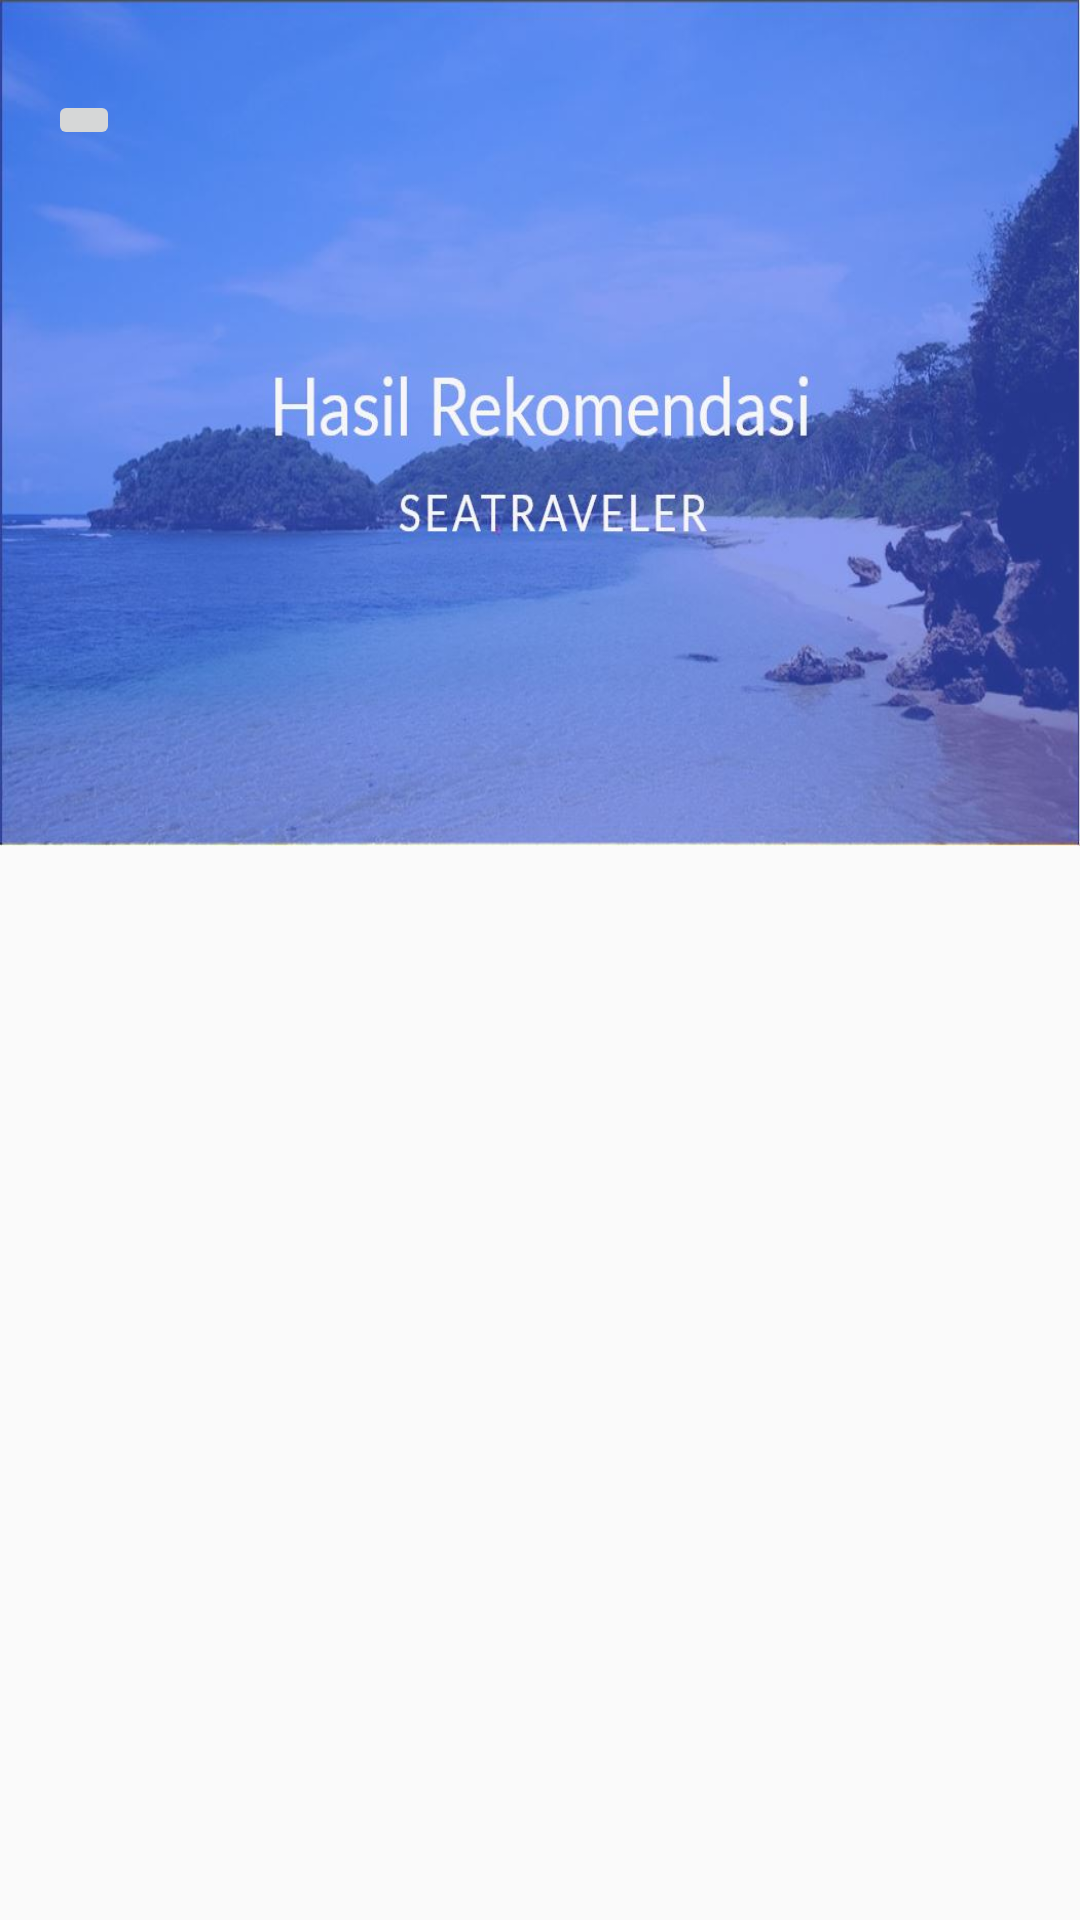

The Android layout XML behind this screen, and the referenced resources:
<!-- AndroidManifest.xml: application theme AppTheme -->
<!-- res/layout/activity_hasil_rekomendasi.xml -->
<?xml version="1.0" encoding="utf-8"?>
<android.support.constraint.ConstraintLayout xmlns:android="http://schemas.android.com/apk/res/android"
    xmlns:app="http://schemas.android.com/apk/res-auto"
    xmlns:tools="http://schemas.android.com/tools"
    android:layout_width="match_parent"
    android:layout_height="match_parent"
    tools:context=".Activity.HasilRekomendasiActivity">

    <android.support.v4.widget.NestedScrollView
        android:layout_width="match_parent"
        android:layout_height="match_parent"
        android:fadeScrollbars="false"
        android:fillViewport="true">

        <LinearLayout
            android:layout_width="match_parent"
            android:layout_height="wrap_content"
            android:orientation="vertical">

            <android.support.constraint.ConstraintLayout
                android:layout_width="match_parent"
                android:layout_height="match_parent">

                <ImageView
                    android:id="@+id/imageView"
                    android:layout_width="match_parent"
                    android:layout_height="282dp"
                    android:scaleType="fitXY"
                    app:srcCompat="@drawable/header_hasil_rekomendasi" />

                <ImageButton
                    android:id="@+id/backButton"
                    android:layout_width="wrap_content"
                    android:layout_height="wrap_content"
                    android:layout_marginLeft="16dp"
                    android:layout_marginStart="16dp"
                    android:layout_marginTop="30dp"
                    app:layout_constraintStart_toStartOf="parent"
                    app:layout_constraintTop_toTopOf="parent"
                    app:srcCompat="@drawable/arrow_back_white_24x24" />
            </android.support.constraint.ConstraintLayout>

            <android.support.v7.widget.RecyclerView xmlns:app="http://schemas.android.com/apk/res-auto"
                xmlns:tools="http://schemas.android.com/tools"
                android:id="@+id/recycler"
                android:layout_width="match_parent"
                android:layout_height="match_parent"
                android:nestedScrollingEnabled="false"
                android:paddingBottom="20dp"
                android:paddingLeft="15dp"
                android:paddingRight="15dp"
                android:paddingTop="20dp"
                tools:listitem="@layout/row_pantai" />
        </LinearLayout>
    </android.support.v4.widget.NestedScrollView>

</android.support.constraint.ConstraintLayout>
<!-- res/layout/row_pantai.xml (included above) -->
<?xml version="1.0" encoding="utf-8"?>
<android.support.constraint.ConstraintLayout xmlns:android="http://schemas.android.com/apk/res/android"
    xmlns:app="http://schemas.android.com/apk/res-auto"
    xmlns:tools="http://schemas.android.com/tools"
    android:layout_width="match_parent"
    android:layout_height="wrap_content">

    <android.support.v7.widget.CardView
        android:id="@+id/cv"
        android:layout_width="0dp"
        android:layout_height="wrap_content"
        android:layout_marginBottom="8dp"
        android:layout_marginEnd="8dp"
        android:layout_marginLeft="8dp"
        android:layout_marginRight="8dp"
        android:layout_marginStart="8dp"
        android:layout_marginTop="8dp"
        app:cardBackgroundColor="#F3F1F1"
        app:cardCornerRadius="20dp"
        app:cardElevation="0dp"
        app:layout_constraintBottom_toBottomOf="parent"
        app:layout_constraintEnd_toEndOf="parent"
        app:layout_constraintStart_toStartOf="parent"
        app:layout_constraintTop_toTopOf="parent">

        <LinearLayout
            android:layout_width="match_parent"
            android:layout_height="match_parent"
            android:orientation="vertical"
            android:paddingBottom="20dp"
            android:paddingLeft="15dp"
            android:paddingRight="15dp"
            android:paddingTop="10dp">

            <ImageView
                android:id="@+id/gambarPantai"
                android:layout_width="match_parent"
                android:layout_height="150dp"
                android:layout_weight="1"
                android:scaleType="fitXY"
                app:srcCompat="@drawable/header" />

            <TextView
                android:id="@+id/namaPantai"
                android:layout_width="wrap_content"
                android:layout_height="wrap_content"
                android:layout_weight="1"
                android:text="Pantai Balekambangan"
                android:textSize="24sp" />

            <RatingBar
                android:id="@+id/ratingPantai"
                android:layout_width="wrap_content"
                android:layout_height="wrap_content"
                android:rating="4.1"
                android:stepSize="0.1" />

            <TextView
                android:id="@+id/highlight"
                android:layout_width="match_parent"
                android:layout_height="wrap_content"
                android:layout_weight="1"
                android:text="Merupakan pantai balekambangan"
                android:textSize="16sp" />
        </LinearLayout>
    </android.support.v7.widget.CardView>
</android.support.constraint.ConstraintLayout>
<!-- resources referenced by this layout -->
<resources>
  <!-- drawable header: jpg bitmap (drawable-v24, 105041 bytes) -->
  <!-- drawable header_hasil_rekomendasi: jpg bitmap (drawable-v24, 73103 bytes) -->
  <style name="AppTheme" parent="Theme.AppCompat.Light.NoActionBar">
          
          <item name="colorPrimary">@color/colorPrimary</item>
          <item name="colorPrimaryDark">@color/colorPrimaryDark</item>
          <item name="colorAccent">@color/colorAccent</item>
  
          <item name="android:windowTranslucentStatus" tools:targetApi="kitkat">true</item>
      </style>
  <color name="colorPrimary">#3F51B5</color>
  <color name="colorPrimaryDark">#303F9F</color>
  <color name="colorAccent">#FF4081</color>
</resources>
